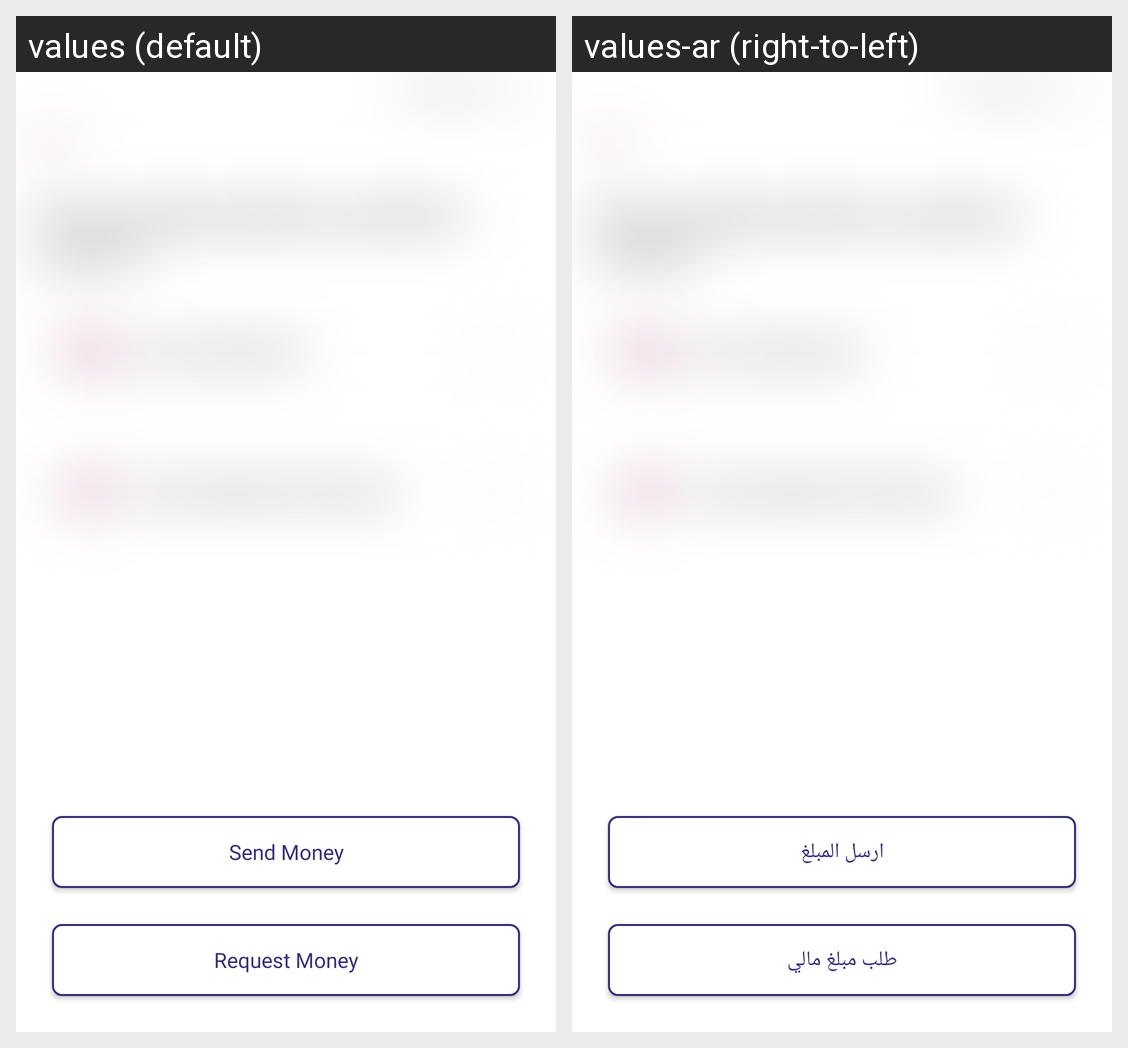

Translations of the strings shown on this Android screen, per locale in the grid:
Android screen res/layout/activity_send_money_type.xml rendered under 2 locales, left to right: values (default), values-ar (right-to-left). Device: Nexus 5 (rendered at 1080×1920; each locale shown at half size, 540×960, under a caption strip naming it); theme AppTheme.
Strings drawn on this screen, with the default value and each locale's value (text and hints the layout hard-codes, and strings that could not be matched under every locale, appear in the picture but are not listed):

send_money_txt
  values: Send Money
  values-ar: ارسل المبلغ

request_money_btn
  values: Request Money
  values-ar: طلب مبلغ مالي
